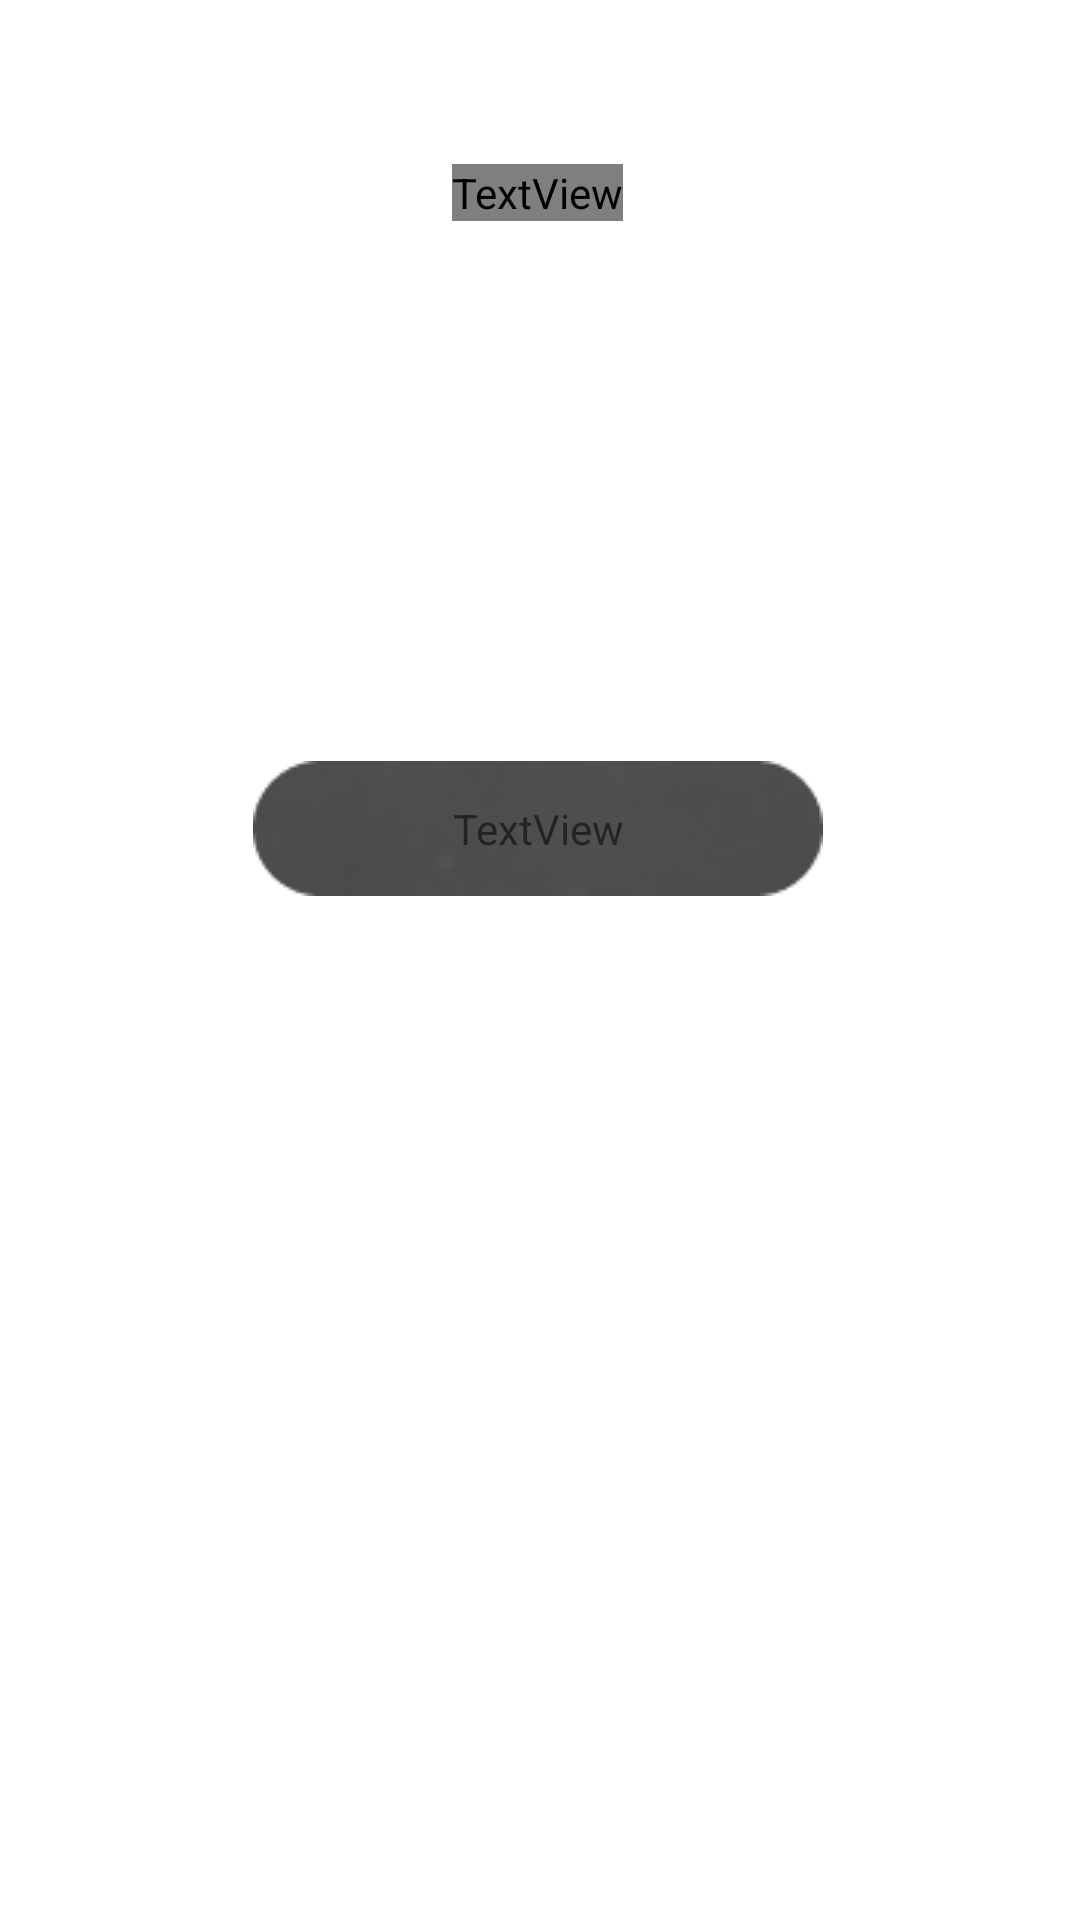

Layout XML and referenced resources for this Android screen:
<!-- AndroidManifest.xml: application theme Theme.Tugasbesar -->
<!-- res/layout/content_hotel.xml -->
<?xml version="1.0" encoding="utf-8"?>
<androidx.constraintlayout.widget.ConstraintLayout xmlns:android="http://schemas.android.com/apk/res/android"
    xmlns:app="http://schemas.android.com/apk/res-auto"
    xmlns:tools="http://schemas.android.com/tools"
    android:layout_width="match_parent"
    android:layout_height="wrap_content">

    <TextView
        android:id="@+id/namahotel"
        android:layout_width="wrap_content"
        android:layout_height="wrap_content"
        android:fontFamily="@font/gelasio_bold"
        android:text="TextView"
        android:textColor="#F8F8F8"
        android:textSize="34sp"
        app:layout_constraintBottom_toBottomOf="parent"
        app:layout_constraintEnd_toEndOf="parent"
        app:layout_constraintHorizontal_bias="0.497"
        app:layout_constraintStart_toStartOf="parent"
        app:layout_constraintTop_toTopOf="parent"
        app:layout_constraintVertical_bias="0.088" />

    <TextView
        android:id="@+id/harga"
        android:layout_width="wrap_content"
        android:layout_height="wrap_content"
        android:layout_marginTop="12dp"
        android:text="TextView"
        android:textColor="#FFFFFF"
        app:layout_constraintEnd_toEndOf="@+id/namahotel"
        app:layout_constraintHorizontal_bias="0.0"
        app:layout_constraintStart_toStartOf="@+id/namahotel"
        app:layout_constraintTop_toBottomOf="@+id/tipebed" />

    <TextView
        android:id="@+id/tipebed"
        android:layout_width="wrap_content"
        android:layout_height="wrap_content"
        android:text="TextView"
        android:textColor="#FFFFFF"
        android:textSize="20sp"
        app:layout_constraintEnd_toEndOf="@+id/namahotel"
        app:layout_constraintHorizontal_bias="0.0"
        app:layout_constraintStart_toStartOf="@+id/namahotel"
        app:layout_constraintTop_toBottomOf="@+id/gambarhotel" />

    <ImageView
        android:id="@+id/gambarhotel"
        android:layout_width="wrap_content"
        android:layout_height="wrap_content"
        app:layout_constraintBottom_toTopOf="@+id/guideline3"
        app:layout_constraintEnd_toEndOf="parent"
        app:layout_constraintHorizontal_bias="0.498"
        app:layout_constraintStart_toStartOf="parent"
        app:layout_constraintTop_toTopOf="parent"
        app:layout_constraintVertical_bias="0.302"
        tools:srcCompat="@tools:sample/avatars" />

    <androidx.constraintlayout.widget.Guideline
        android:id="@+id/guideline3"
        android:layout_width="wrap_content"
        android:layout_height="wrap_content"
        android:orientation="horizontal"
        app:layout_constraintGuide_begin="492dp" />

    <TextView
        android:id="@+id/kipas"
        android:layout_width="wrap_content"
        android:layout_height="wrap_content"
        android:layout_marginTop="8dp"
        android:text="TextView"
        android:textColor="#FFFFFF"
        app:layout_constraintEnd_toEndOf="@+id/namahotel"
        app:layout_constraintHorizontal_bias="0.0"
        app:layout_constraintStart_toStartOf="@+id/namahotel"
        app:layout_constraintTop_toBottomOf="@+id/harga" />

    <ImageView
        android:id="@+id/boking"
        android:layout_width="wrap_content"
        android:layout_height="wrap_content"
        android:layout_marginTop="20dp"
        app:layout_constraintEnd_toEndOf="@+id/gambarhotel"
        app:layout_constraintStart_toStartOf="@+id/gambarhotel"
        app:layout_constraintTop_toBottomOf="@+id/kipas"
        app:srcCompat="@drawable/rectangle_4" />

    <TextView
        android:id="@+id/tempatboking"
        android:layout_width="wrap_content"
        android:layout_height="wrap_content"
        android:text="TextView"
        app:layout_constraintBottom_toBottomOf="@+id/boking"
        app:layout_constraintEnd_toEndOf="@+id/boking"
        app:layout_constraintStart_toStartOf="@+id/boking"
        app:layout_constraintTop_toTopOf="@+id/boking" />
</androidx.constraintlayout.widget.ConstraintLayout>
<!-- resources referenced by this layout -->
<resources>
  <!-- drawable rectangle_4: png bitmap (drawable, 7703 bytes) -->
  <style name="Theme.Tugasbesar" parent="Theme.MaterialComponents.DayNight.NoActionBar">
          
          <item name="colorPrimary">#2F80ED</item>
          <item name="colorPrimaryVariant">@color/purple_700</item>
          <item name="colorOnPrimary">@color/white</item>
          
          <item name="colorSecondary">@color/teal_200</item>
          <item name="colorSecondaryVariant">@color/teal_700</item>
          <item name="colorOnSecondary">@color/black</item>
          
          <item name="android:statusBarColor" tools:targetApi="l">?attr/colorPrimaryVariant</item>
          
      </style>
  <!-- not gathered from this repository: default colours our renderer supplied (Android Studio template values) -->
  <color name="purple_700">#FF3700B3</color>
  <color name="teal_200">#FF03DAC5</color>
  <color name="teal_700">#FF018786</color>
  <color name="black">#FF000000</color>
  <color name="white">#FFFFFFFF</color>
</resources>
